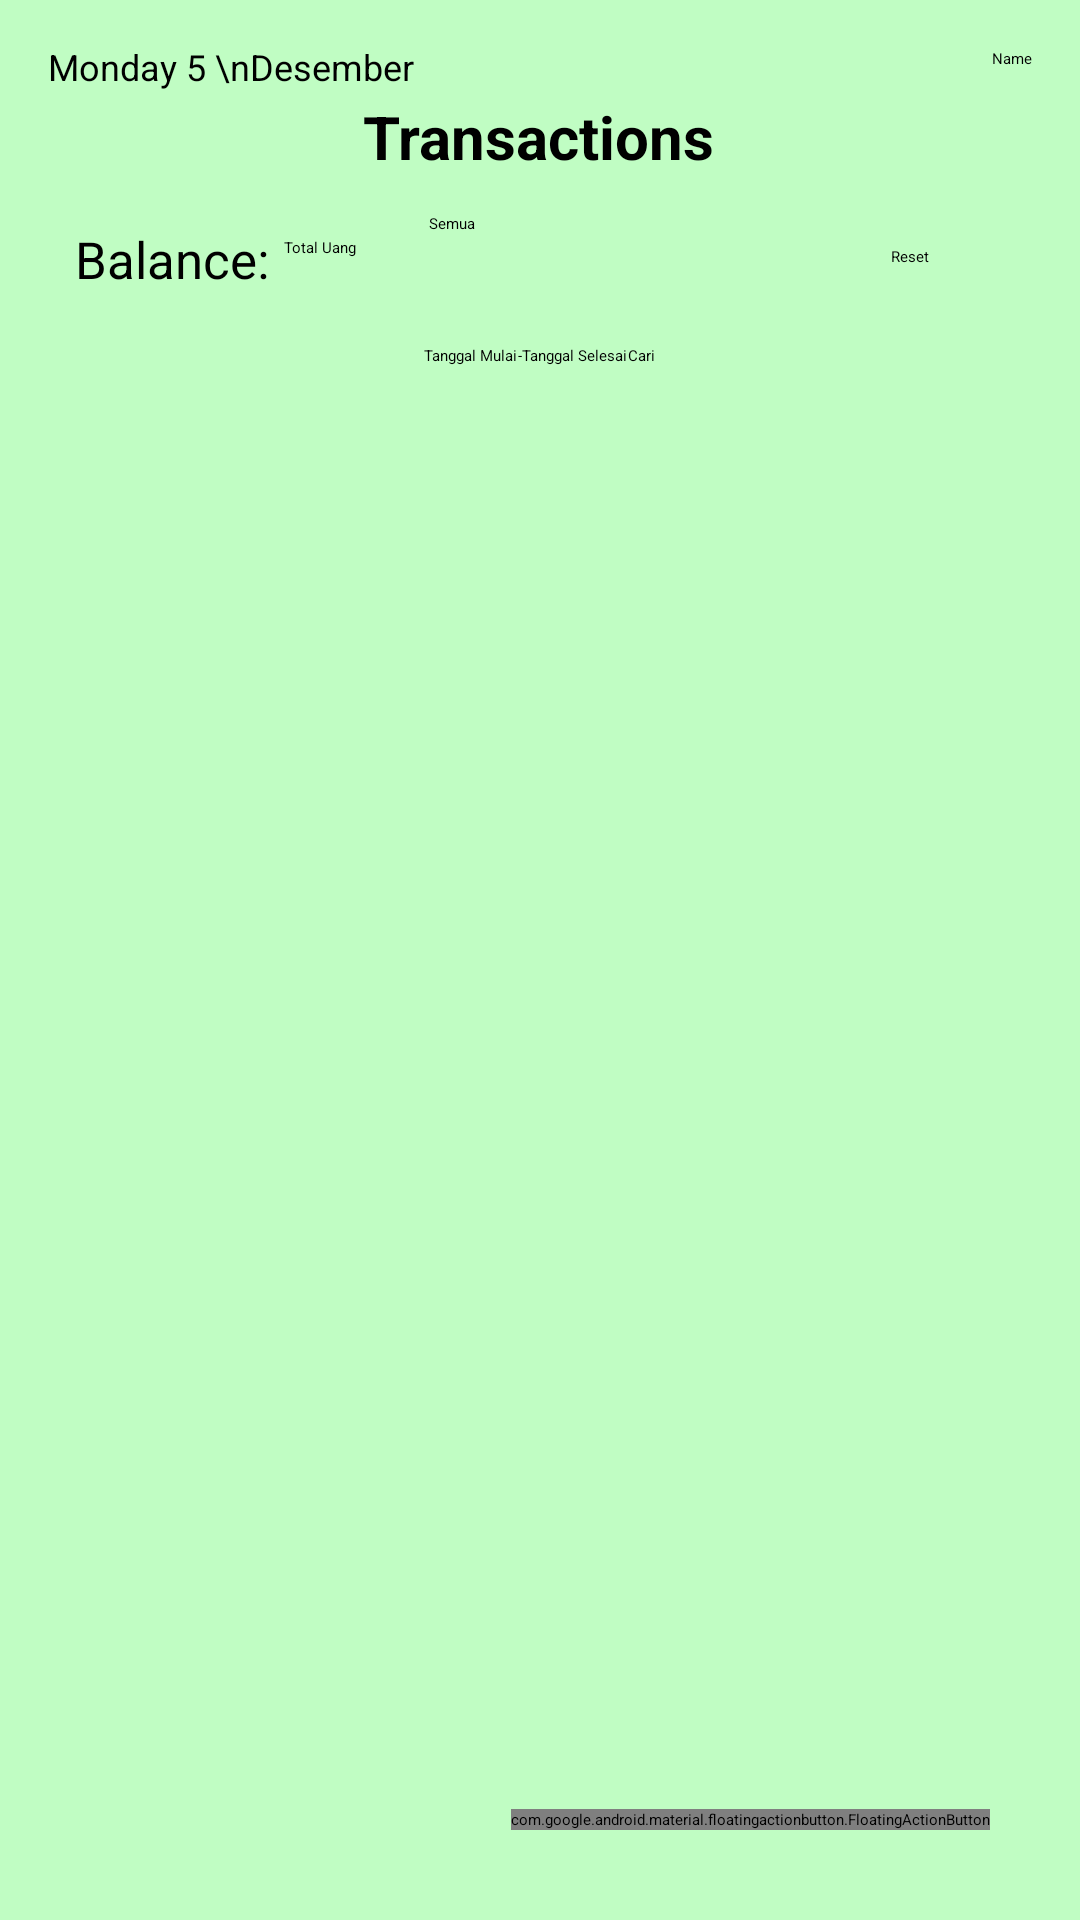

Produce the Android XML layout that renders to this screen, including the resource entries it uses.
<!-- AndroidManifest.xml: application theme Theme.CashFlow -->
<!-- res/layout/fragment_transaksi.xml -->
<?xml version="1.0" encoding="utf-8"?>
<androidx.constraintlayout.widget.ConstraintLayout xmlns:android="http://schemas.android.com/apk/res/android"
    xmlns:app="http://schemas.android.com/apk/res-auto"
    xmlns:tools="http://schemas.android.com/tools"
    android:layout_width="match_parent"
    android:layout_height="match_parent"
    android:background="#C0FDC3">

    <TextView
        android:id="@+id/tvTanggalNow"
        android:layout_width="wrap_content"
        android:layout_height="wrap_content"
        android:layout_marginStart="16dp"
        android:layout_marginTop="14dp"
        android:text="Monday 5 \nDesember"
        android:textSize="12dp"
        app:layout_constraintStart_toStartOf="parent"
        app:layout_constraintTop_toTopOf="parent" />

    <TextView
        android:id="@+id/textView"
        android:layout_width="wrap_content"
        android:layout_height="wrap_content"
        android:layout_marginTop="32dp"
        android:text="Transactions"
        android:textStyle="bold"
        android:textSize="20dp"
        app:layout_constraintEnd_toEndOf="parent"
        app:layout_constraintHorizontal_bias="0.498"
        app:layout_constraintStart_toStartOf="parent"
        app:layout_constraintTop_toTopOf="parent" />

    <TextView
        android:id="@+id/textView2"
        android:layout_width="wrap_content"
        android:layout_height="wrap_content"
        android:layout_marginStart="25dp"
        android:layout_marginTop="16dp"
        android:text="Balance:"
        android:textSize="17dp"
        app:layout_constraintStart_toStartOf="parent"
        app:layout_constraintTop_toBottomOf="@+id/textView" />

    <TextView
        android:id="@+id/tvUang"
        android:layout_width="wrap_content"
        android:layout_height="wrap_content"
        android:layout_marginStart="5dp"
        android:layout_marginTop="20dp"
        android:text="Total Uang"
        app:layout_constraintStart_toEndOf="@+id/textView2"
        app:layout_constraintTop_toBottomOf="@+id/textView"
        tools:ignore="MissingConstraints" />

    <LinearLayout
        android:id="@+id/linearLayout2"
        android:layout_width="match_parent"
        android:layout_height="wrap_content"
        android:layout_marginTop="56dp"
        android:gravity="center"
        android:orientation="horizontal"
        app:layout_constraintStart_toStartOf="parent"
        app:layout_constraintTop_toBottomOf="@+id/textView"
        tools:ignore="MissingConstraints">

        <TextView
            android:id="@+id/tvTanggalMulai"
            android:layout_width="wrap_content"
            android:layout_height="wrap_content"
            android:layout_gravity="center"
            android:text="Tanggal Mulai" />

        <ImageButton
            android:id="@+id/btnPickDateMulai"
            android:layout_width="wrap_content"
            android:layout_height="wrap_content"
            android:src="@drawable/ic_baseline_date_range_24" />

        <TextView
            android:layout_width="wrap_content"
            android:layout_height="wrap_content"
            android:layout_gravity="center"
            android:text="-" />

        <TextView
            android:id="@+id/tvTanggalSelesai"
            android:layout_width="wrap_content"
            android:layout_height="wrap_content"
            android:layout_gravity="center"
            android:text="Tanggal Selesai" />

        <ImageButton
            android:id="@+id/btnPickDateSelesai"
            android:layout_width="wrap_content"
            android:layout_height="wrap_content"
            android:src="@drawable/ic_baseline_date_range_24" />

        <Button
            android:id="@+id/btnFilter"
            android:layout_width="wrap_content"
            android:layout_height="wrap_content"
            android:text="Cari" />
    </LinearLayout>

    <Spinner
        android:id="@+id/spnJenis"
        android:layout_width="119dp"
        android:layout_height="wrap_content"
        android:layout_marginStart="24dp"
        android:layout_marginTop="12dp"
        android:entries="@array/filterJenis"
        app:layout_constraintStart_toEndOf="@+id/tvUang"
        app:layout_constraintTop_toBottomOf="@+id/textView"
        tools:ignore="MissingConstraints">

    </Spinner>

    <Button
        android:id="@+id/btnReset"
        android:layout_width="75dp"
        android:layout_height="35dp"
        android:layout_marginStart="4dp"
        android:layout_marginTop="9dp"
        android:gravity="center"
        android:text="Reset"
        android:textAllCaps="false"
        app:layout_constraintStart_toEndOf="@+id/spnJenis"
        app:layout_constraintTop_toBottomOf="@+id/textView"
        tools:ignore="MissingConstraints" />

    <FrameLayout
        android:layout_width="match_parent"
        android:layout_height="535dp"
        app:layout_constraintBottom_toBottomOf="parent"
        tools:ignore="MissingConstraints">

        <com.google.android.material.floatingactionbutton.FloatingActionButton
            android:id="@+id/btnTambah"
            android:layout_width="wrap_content"
            android:layout_height="wrap_content"
            android:layout_gravity="end|bottom"
            android:layout_margin="30dp"
            android:src="@drawable/ic_baseline_add_24"></com.google.android.material.floatingactionbutton.FloatingActionButton>

        <ProgressBar
            android:id="@+id/loading"
            android:layout_width="wrap_content"
            android:layout_height="wrap_content"
            android:layout_gravity="center" />

        <androidx.recyclerview.widget.RecyclerView
            android:id="@+id/rvTransaksi"
            android:layout_width="match_parent"
            android:layout_height="match_parent"
            tools:listitem="@layout/list_transaksi">

        </androidx.recyclerview.widget.RecyclerView>
    </FrameLayout>

    <TextView
        android:id="@+id/tvNama"
        android:layout_width="wrap_content"
        android:layout_height="wrap_content"
        android:layout_marginTop="16dp"
        android:text="Name"
        app:layout_constraintEnd_toEndOf="parent"
        app:layout_constraintHorizontal_bias="0.954"
        app:layout_constraintStart_toStartOf="parent"
        app:layout_constraintTop_toTopOf="parent" />

</androidx.constraintlayout.widget.ConstraintLayout>
<!-- res/layout/list_transaksi.xml (included above) -->
<?xml version="1.0" encoding="utf-8"?>
<LinearLayout xmlns:android="http://schemas.android.com/apk/res/android"
    xmlns:app="http://schemas.android.com/apk/res-auto"
    android:id="@+id/layoutList"
    android:layout_width="match_parent"
    android:layout_height="wrap_content"
    android:layout_margin="10dp"
    android:background="@drawable/rounded3"
    android:orientation="vertical">

    <LinearLayout
        android:layout_width="wrap_content"
        android:layout_height="wrap_content"
        android:orientation="horizontal">

        <TextView
            android:id="@+id/tvKategori"
            android:layout_width="wrap_content"
            android:layout_height="wrap_content"
            android:layout_margin="5dp"
            android:text="Kategori"
            android:textSize="30sp"
            android:textStyle="bold"></TextView>

        <TextView
            android:id="@+id/tvJumlah"
            android:layout_width="match_parent"
            android:layout_height="wrap_content"
            android:layout_margin="5dp"
            android:text="Jumlah"></TextView>

        <TextView
            android:id="@+id/tvJenis"
            android:layout_width="match_parent"
            android:layout_height="wrap_content"
            android:layout_margin="5dp"
            android:text="Jenis"></TextView>

        <TextView
            android:id="@+id/tvDate"
            android:layout_width="match_parent"
            android:layout_height="wrap_content"
            android:layout_margin="5dp"
            android:text="Date"></TextView>

        <ImageButton
            android:id="@+id/btnDelete"
            android:layout_width="wrap_content"
            android:layout_height="wrap_content"
            android:src="@drawable/ic_baseline_delete_24"></ImageButton>
    </LinearLayout>

    <LinearLayout
        android:layout_width="wrap_content"
        android:layout_height="wrap_content"
        android:orientation="vertical">

        <TextView
            android:id="@+id/tvDeskripsi"
            android:layout_width="match_parent"
            android:layout_height="wrap_content"
            android:text="psi Ini Deskripsi Ini Deskripsi Ini Deskripsi Ini Deskripsi Ini Deskripsi Ini Deskripsi"></TextView>
    </LinearLayout>

</LinearLayout>
<!-- resources referenced by this layout -->
<resources>
  <string-array name="filterJenis">
          <item>Semua</item>
          <item>Income</item>
          <item>Expenses</item>
      </string-array>
  <!-- drawable rounded3 (drawable) -->
  <?xml version="1.0" encoding="utf-8"?>
  <shape xmlns:android="http://schemas.android.com/apk/res/android"
      android:shape="rectangle">
      <solid android:color="#23AA29"/>
      <corners android:radius="8dp"/>
      <stroke android:width="3px" android:color="#26265C" />
  </shape>
  <style name="Theme.CashFlow" parent="Theme.MaterialComponents.DayNight.DarkActionBar">
          
          <item name="colorPrimary">@color/purple_200</item>
          <item name="colorPrimaryVariant">@color/purple_700</item>
          <item name="colorOnPrimary">@color/black</item>
          
          <item name="colorSecondary">@color/teal_200</item>
          <item name="colorSecondaryVariant">@color/teal_200</item>
          <item name="colorOnSecondary">@color/black</item>
          
          <item name="android:statusBarColor">?attr/colorPrimaryVariant</item>
          
      </style>
  <!-- not gathered from this repository: default colours our renderer supplied (Android Studio template values) -->
  <color name="purple_200">#FFBB86FC</color>
  <color name="purple_700">#FF3700B3</color>
  <color name="teal_200">#FF03DAC5</color>
  <color name="black">#FF000000</color>
</resources>
